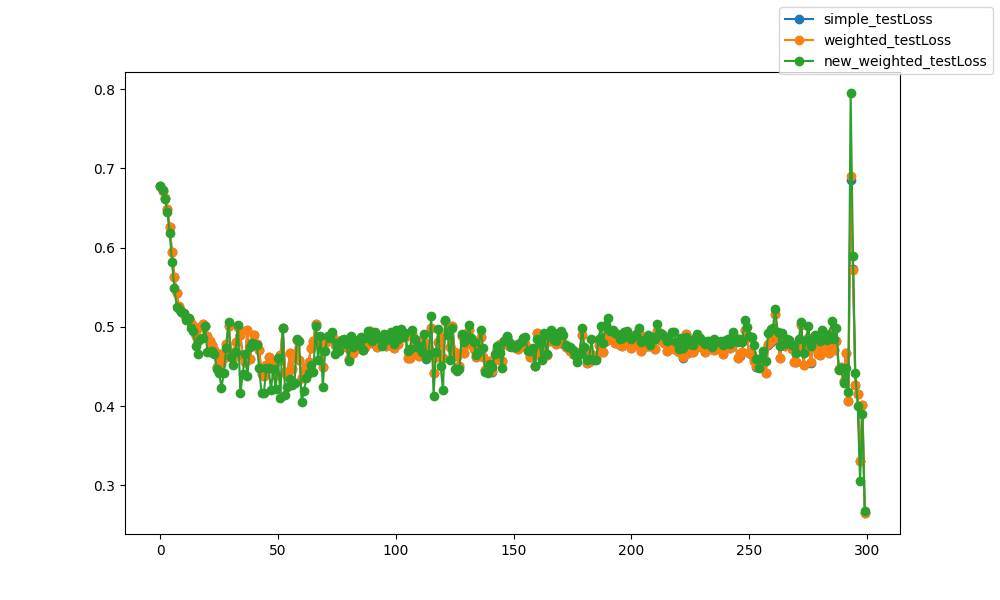

The file beside this chart, header and first rows:
epoch, epoch, simple_testLoss, weighted_testLoss, new_weighted_testLoss
0, 0, 0.6776, 0.6777, 0.6781
1, 1, 0.6715, 0.6715, 0.6723
2, 2, 0.6632, 0.6633, 0.6619
3, 3, 0.6491, 0.6491, 0.6449
4, 4, 0.6263, 0.6263, 0.6189
5, 5, 0.5939, 0.5941, 0.5813
6, 6, 0.5627, 0.5629, 0.5487
7, 7, 0.5423, 0.5425, 0.5255
8, 8, 0.5256, 0.5258, 0.5228
9, 9, 0.5193, 0.5195, 0.5199
10, 10, 0.5158, 0.516, 0.5171
11, 11, 0.5107, 0.5109, 0.5082
12, 12, 0.5099, 0.51, 0.5108
13, 13, 0.5043, 0.5046, 0.4983
14, 14, 0.5014, 0.5017, 0.4946
15, 15, 0.4882, 0.4885, 0.4762
16, 16, 0.4823, 0.4825, 0.4656
17, 17, 0.4999, 0.5, 0.4843
18, 18, 0.5038, 0.5038, 0.4863
19, 19, 0.5015, 0.5016, 0.5015
20, 20, 0.4887, 0.4887, 0.4684
21, 21, 0.4825, 0.4826, 0.4681
22, 22, 0.4769, 0.4771, 0.4696
23, 23, 0.4709, 0.471, 0.4654
24, 24, 0.4488, 0.449, 0.4472
25, 25, 0.4652, 0.4653, 0.4418
26, 26, 0.4537, 0.4538, 0.4234
27, 27, 0.4609, 0.4609, 0.4424
28, 28, 0.4781, 0.4781, 0.4727
29, 29, 0.5006, 0.5007, 0.5064
30, 30, 0.4686, 0.4686, 0.4616
31, 31, 0.4604, 0.4605, 0.4517
32, 32, 0.4807, 0.4809, 0.4689
33, 33, 0.4997, 0.4997, 0.5018
34, 34, 0.4899, 0.4897, 0.416
35, 35, 0.4633, 0.4634, 0.4408
36, 36, 0.4552, 0.4553, 0.4653
37, 37, 0.4966, 0.4965, 0.4379
38, 38, 0.46, 0.4601, 0.4748
39, 39, 0.4786, 0.4785, 0.4801
40, 40, 0.4897, 0.4898, 0.4779
41, 41, 0.4783, 0.4782, 0.4771
42, 42, 0.4709, 0.4708, 0.4479
43, 43, 0.4408, 0.4408, 0.416
44, 44, 0.4385, 0.4385, 0.4171
45, 45, 0.4516, 0.4517, 0.4476
46, 46, 0.4623, 0.4623, 0.448
47, 47, 0.4504, 0.4503, 0.4209
48, 48, 0.4526, 0.4526, 0.4463
49, 49, 0.4391, 0.4391, 0.4218
50, 50, 0.4573, 0.4573, 0.4606
51, 51, 0.4642, 0.4641, 0.41
52, 52, 0.4983, 0.498, 0.4987
53, 53, 0.4433, 0.4432, 0.4146
54, 54, 0.4378, 0.4379, 0.424
55, 55, 0.4672, 0.4672, 0.4342
56, 56, 0.4472, 0.4471, 0.4261
57, 57, 0.4641, 0.4642, 0.4287
58, 58, 0.4831, 0.483, 0.4851
59, 59, 0.4585, 0.4587, 0.4822
... 240 more rows
